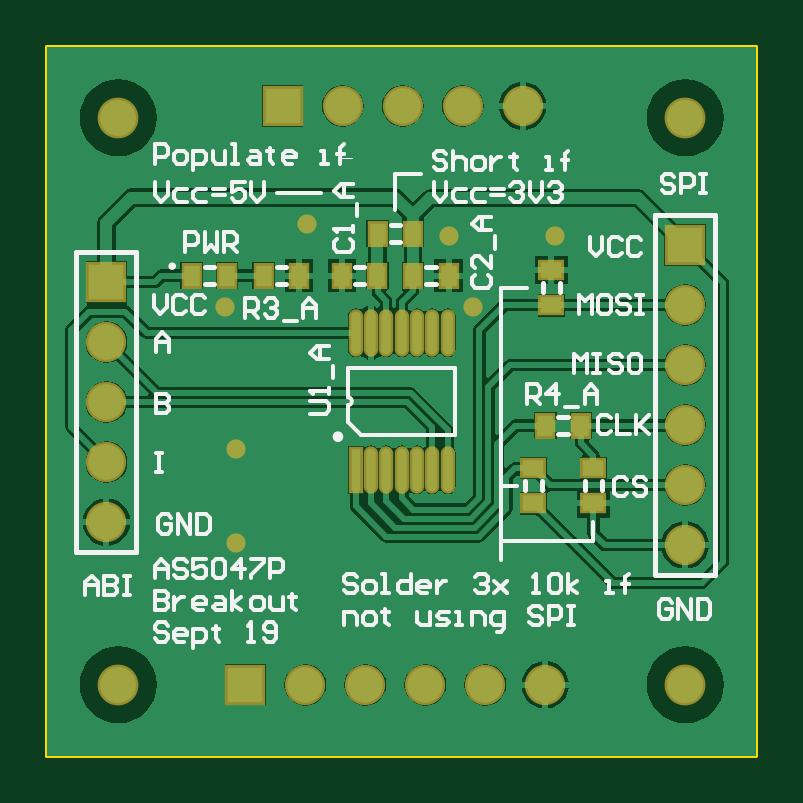
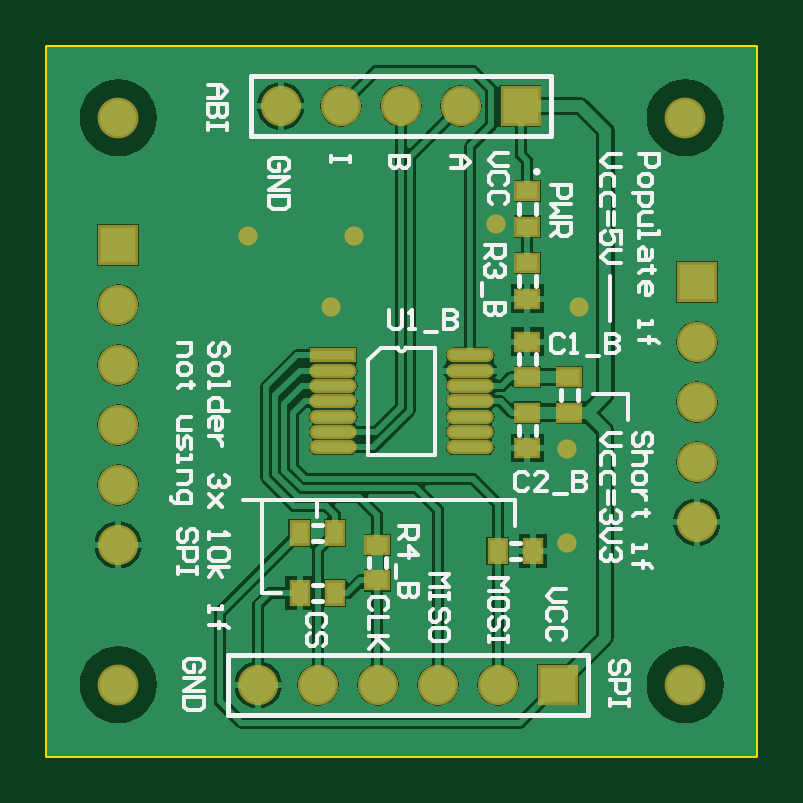
Circuit board: 9 layer files. Board 30.0 x 30.0 mm.
- bottom_copper: as5047breakout.GBL (22545 bytes)
- bottom_silk: as5047breakout.GBO (12661 bytes)
- paste: as5047breakout.GBP (844 bytes)
- bottom_mask: as5047breakout.GBS (1590 bytes)
- outline: as5047breakout.GM1 (240 bytes)
- top_copper: as5047breakout.GTL (22605 bytes)
- top_silk: as5047breakout.GTO (14727 bytes)
- paste: as5047breakout.GTP (848 bytes)
- top_mask: as5047breakout.GTS (1589 bytes)

=== bottom_copper: as5047breakout.GBL (22545 bytes, source omitted) ===
=== bottom_silk: as5047breakout.GBO (12661 bytes, source omitted) ===
=== paste: as5047breakout.GBP ===
G04*
G04 #@! TF.GenerationSoftware,Altium Limited,Altium Designer,18.0.7 (293)*
G04*
G04 Layer_Color=128*
%FSLAX25Y25*%
%MOIN*%
G70*
G01*
G75*
%ADD15R,0.02756X0.03543*%
%ADD16R,0.03543X0.02756*%
%ADD34R,0.07087X0.01575*%
%ADD35O,0.07087X0.01575*%
D15*
X70157Y37110D02*
D03*
X76063D02*
D03*
X76063Y27110D02*
D03*
X70157D02*
D03*
X37157Y34110D02*
D03*
X43063D02*
D03*
D16*
X63110Y35110D02*
D03*
Y29205D02*
D03*
X38110Y69016D02*
D03*
Y63110D02*
D03*
Y51252D02*
D03*
Y57157D02*
D03*
X38110Y88157D02*
D03*
Y94063D02*
D03*
X31110Y57157D02*
D03*
Y63063D02*
D03*
X38110Y76157D02*
D03*
Y82063D02*
D03*
D34*
X70472Y66732D02*
D03*
D35*
Y64173D02*
D03*
Y61614D02*
D03*
Y59055D02*
D03*
Y56496D02*
D03*
Y53937D02*
D03*
Y51378D02*
D03*
X47638Y66732D02*
D03*
Y64173D02*
D03*
Y61614D02*
D03*
Y59055D02*
D03*
Y56496D02*
D03*
Y53937D02*
D03*
Y51378D02*
D03*
M02*

=== bottom_mask: as5047breakout.GBS ===
G04*
G04 #@! TF.GenerationSoftware,Altium Limited,Altium Designer,18.0.7 (293)*
G04*
G04 Layer_Color=16711935*
%FSLAX25Y25*%
%MOIN*%
G70*
G01*
G75*
%ADD19R,0.03556X0.04343*%
%ADD20R,0.04343X0.03556*%
%ADD23C,0.06800*%
%ADD24R,0.06706X0.06706*%
%ADD25C,0.06706*%
%ADD26R,0.06706X0.06706*%
%ADD27C,0.03200*%
%ADD36R,0.07887X0.02375*%
%ADD37O,0.07887X0.02375*%
D19*
X70157Y37110D02*
D03*
X76063D02*
D03*
X76063Y27110D02*
D03*
X70157D02*
D03*
X37157Y34110D02*
D03*
X43063D02*
D03*
D20*
X63110Y35110D02*
D03*
Y29205D02*
D03*
X38110Y69016D02*
D03*
Y63110D02*
D03*
Y51252D02*
D03*
Y57157D02*
D03*
X38110Y88157D02*
D03*
Y94063D02*
D03*
X31110Y57157D02*
D03*
Y63063D02*
D03*
X38110Y76157D02*
D03*
Y82063D02*
D03*
D23*
X11811Y106299D02*
D03*
X106299D02*
D03*
Y11811D02*
D03*
X11811D02*
D03*
D24*
X39213Y108268D02*
D03*
X32992Y11811D02*
D03*
D25*
X49213Y108268D02*
D03*
X59213D02*
D03*
X69213D02*
D03*
X79213D02*
D03*
X42992Y11811D02*
D03*
X52992D02*
D03*
X62992D02*
D03*
X72992D02*
D03*
X82992D02*
D03*
X106299Y35118D02*
D03*
Y45118D02*
D03*
Y55118D02*
D03*
Y65118D02*
D03*
Y75118D02*
D03*
X9843Y38898D02*
D03*
Y48898D02*
D03*
Y58898D02*
D03*
Y68898D02*
D03*
D26*
X106299Y85118D02*
D03*
X9843Y78898D02*
D03*
D27*
X43307Y88583D02*
D03*
X31496Y35433D02*
D03*
Y51181D02*
D03*
X84646Y86614D02*
D03*
X66929D02*
D03*
X70866Y74803D02*
D03*
X29528D02*
D03*
D36*
X70472Y66732D02*
D03*
D37*
Y64173D02*
D03*
Y61614D02*
D03*
Y59055D02*
D03*
Y56496D02*
D03*
Y53937D02*
D03*
Y51378D02*
D03*
X47638Y66732D02*
D03*
Y64173D02*
D03*
Y61614D02*
D03*
Y59055D02*
D03*
Y56496D02*
D03*
Y53937D02*
D03*
Y51378D02*
D03*
M02*

=== outline: as5047breakout.GM1 ===
G04*
G04 #@! TF.GenerationSoftware,Altium Limited,Altium Designer,18.0.7 (293)*
G04*
G04 Layer_Color=16711935*
%FSLAX25Y25*%
%MOIN*%
G70*
G01*
G75*
%ADD12C,0.00598*%
D12*
X118110D01*
Y118110D01*
X0D02*
X118110D01*
X0Y0D02*
Y118110D01*
M02*

=== top_copper: as5047breakout.GTL (22605 bytes, source omitted) ===
=== top_silk: as5047breakout.GTO (14727 bytes, source omitted) ===
=== paste: as5047breakout.GTP ===
G04*
G04 #@! TF.GenerationSoftware,Altium Limited,Altium Designer,18.0.7 (293)*
G04*
G04 Layer_Color=8421504*
%FSLAX25Y25*%
%MOIN*%
G70*
G01*
G75*
%ADD15R,0.02756X0.03543*%
%ADD16R,0.03543X0.02756*%
%ADD17R,0.01575X0.07087*%
%ADD18O,0.01575X0.07087*%
D15*
X83000Y55000D02*
D03*
X88906D02*
D03*
X60953Y80000D02*
D03*
X66858D02*
D03*
X55000D02*
D03*
X49095D02*
D03*
X36047Y80000D02*
D03*
X41953D02*
D03*
X24047Y80000D02*
D03*
X29953D02*
D03*
X55047Y87000D02*
D03*
X60953D02*
D03*
D16*
X84000Y80953D02*
D03*
Y75047D02*
D03*
X91000Y42047D02*
D03*
Y47953D02*
D03*
X81000Y47953D02*
D03*
Y42047D02*
D03*
D17*
X51378Y47638D02*
D03*
D18*
X53937D02*
D03*
X56496D02*
D03*
X59055D02*
D03*
X61614D02*
D03*
X64173D02*
D03*
X66732D02*
D03*
X51378Y70473D02*
D03*
X53937D02*
D03*
X56496D02*
D03*
X59055D02*
D03*
X61614D02*
D03*
X64173D02*
D03*
X66732D02*
D03*
M02*

=== top_mask: as5047breakout.GTS ===
G04*
G04 #@! TF.GenerationSoftware,Altium Limited,Altium Designer,18.0.7 (293)*
G04*
G04 Layer_Color=8388736*
%FSLAX25Y25*%
%MOIN*%
G70*
G01*
G75*
%ADD19R,0.03556X0.04343*%
%ADD20R,0.04343X0.03556*%
%ADD21R,0.02375X0.07887*%
%ADD22O,0.02375X0.07887*%
%ADD23C,0.06800*%
%ADD24R,0.06706X0.06706*%
%ADD25C,0.06706*%
%ADD26R,0.06706X0.06706*%
%ADD27C,0.03200*%
D19*
X83000Y55000D02*
D03*
X88906D02*
D03*
X60953Y80000D02*
D03*
X66858D02*
D03*
X55000D02*
D03*
X49095D02*
D03*
X36047Y80000D02*
D03*
X41953D02*
D03*
X24047Y80000D02*
D03*
X29953D02*
D03*
X55047Y87000D02*
D03*
X60953D02*
D03*
D20*
X84000Y80953D02*
D03*
Y75047D02*
D03*
X91000Y42047D02*
D03*
Y47953D02*
D03*
X81000Y47953D02*
D03*
Y42047D02*
D03*
D21*
X51378Y47638D02*
D03*
D22*
X53937D02*
D03*
X56496D02*
D03*
X59055D02*
D03*
X61614D02*
D03*
X64173D02*
D03*
X66732D02*
D03*
X51378Y70473D02*
D03*
X53937D02*
D03*
X56496D02*
D03*
X59055D02*
D03*
X61614D02*
D03*
X64173D02*
D03*
X66732D02*
D03*
D23*
X11811Y106299D02*
D03*
X106299D02*
D03*
Y11811D02*
D03*
X11811D02*
D03*
D24*
X39213Y108268D02*
D03*
X32992Y11811D02*
D03*
D25*
X49213Y108268D02*
D03*
X59213D02*
D03*
X69213D02*
D03*
X79213D02*
D03*
X42992Y11811D02*
D03*
X52992D02*
D03*
X62992D02*
D03*
X72992D02*
D03*
X82992D02*
D03*
X106299Y35118D02*
D03*
Y45118D02*
D03*
Y55118D02*
D03*
Y65118D02*
D03*
Y75118D02*
D03*
X9843Y38898D02*
D03*
Y48898D02*
D03*
Y58898D02*
D03*
Y68898D02*
D03*
D26*
X106299Y85118D02*
D03*
X9843Y78898D02*
D03*
D27*
X43307Y88583D02*
D03*
X31496Y35433D02*
D03*
Y51181D02*
D03*
X84646Y86614D02*
D03*
X66929D02*
D03*
X70866Y74803D02*
D03*
X29528D02*
D03*
M02*

